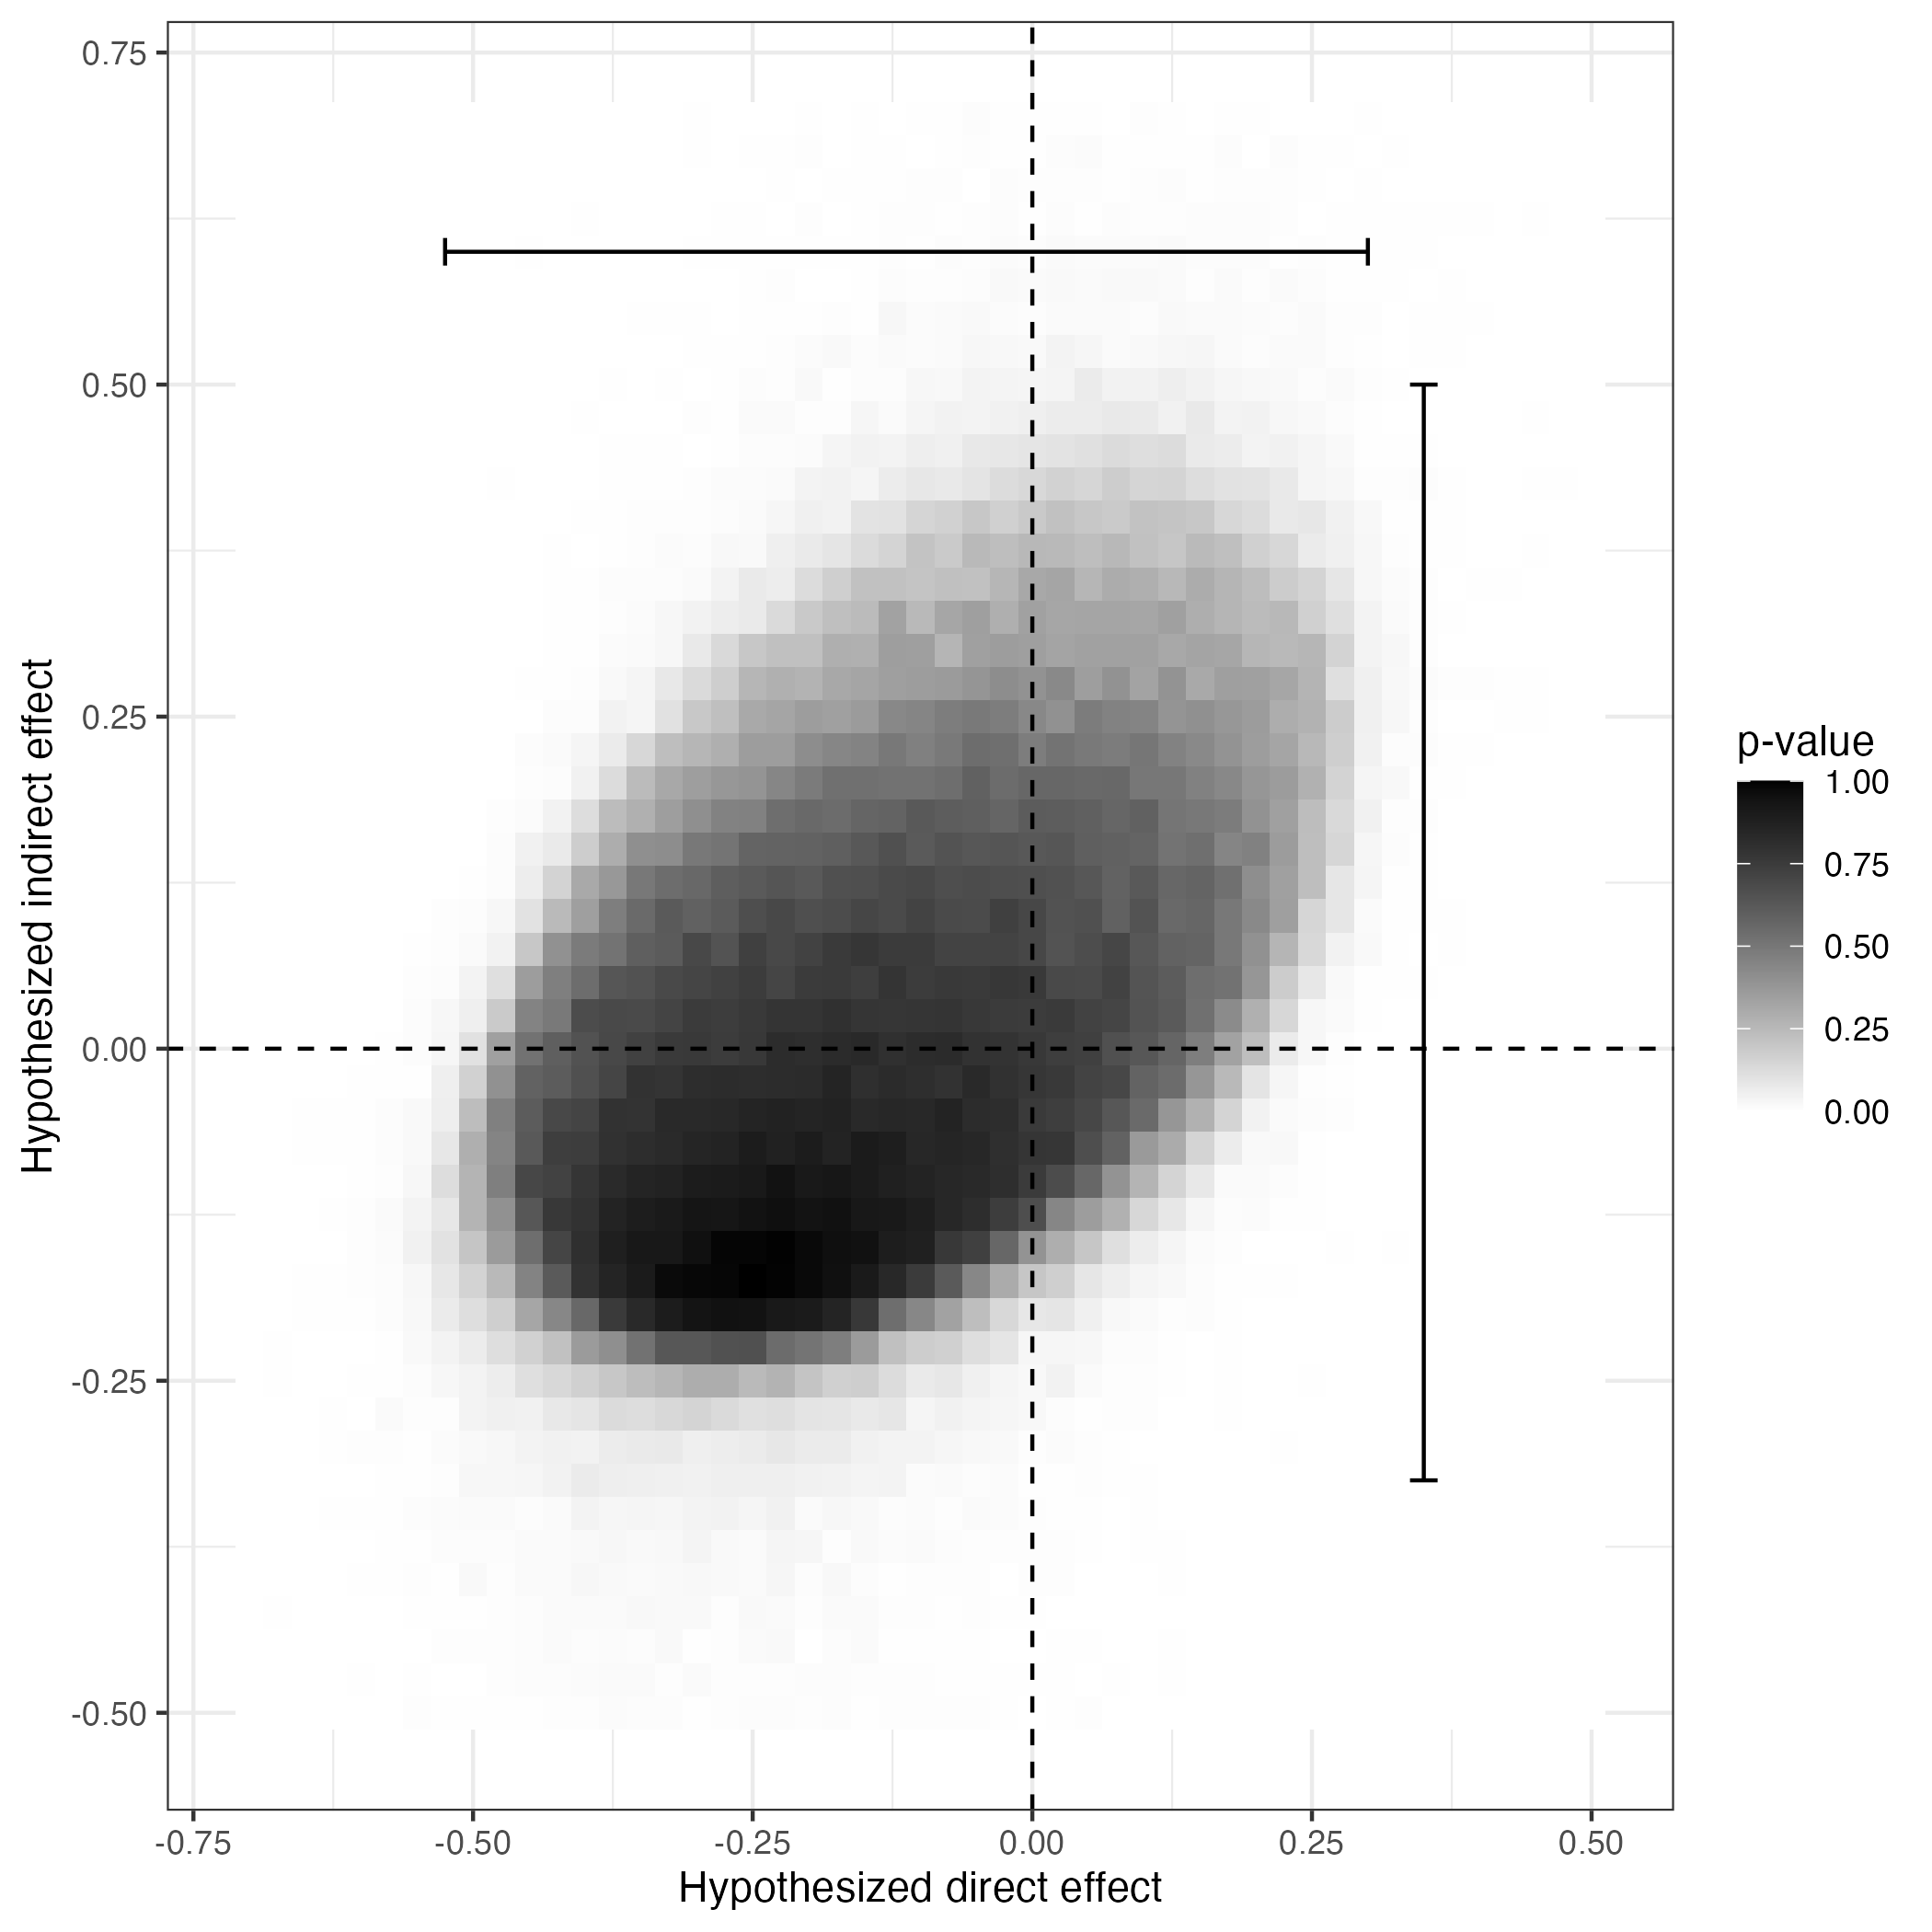

The file beside this chart, header and first rows:
claim, value
figure_a3: direct effect, -0.25
figure_a3: direct 95% CI lower, -0.525
figure_a3: direct 95% CI upper, 0.3
figure_a3: indirect effect, -0.175
figure_a3: indirect 95% CI lower, -0.325
figure_a3: indirect 95% CI upper, 0.5
figure_a3: p-value at the zero-zero hypo…, 0.766
